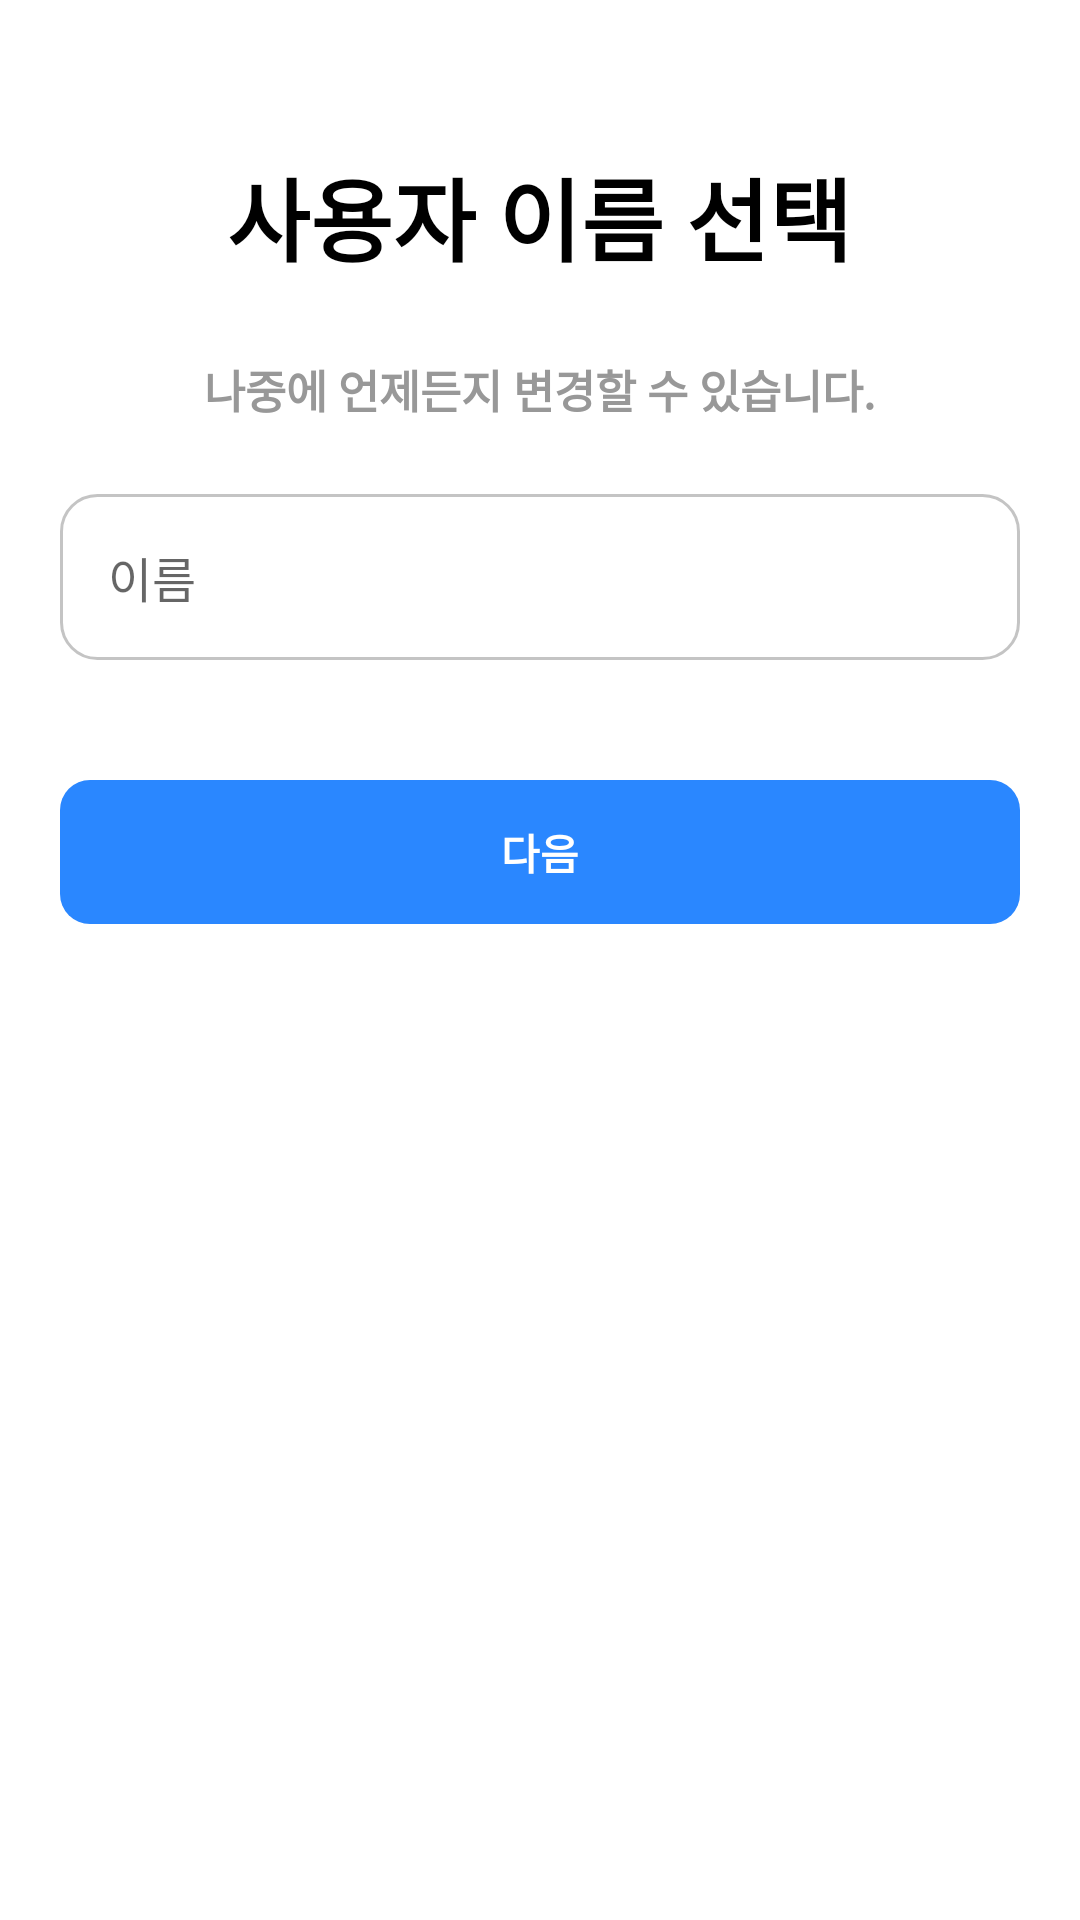

This screen was rendered from an Android layout file. Write that file and the resources it references.
<!-- AndroidManifest.xml: application theme Theme.Instagram -->
<!-- res/layout/activity_signup_user_name.xml -->
<?xml version="1.0" encoding="utf-8"?>
<androidx.constraintlayout.widget.ConstraintLayout xmlns:android="http://schemas.android.com/apk/res/android"
    android:layout_width="match_parent"
    android:layout_height="match_parent"
    xmlns:app="http://schemas.android.com/apk/res-auto">

    <LinearLayout
        android:layout_width="match_parent"
        android:layout_height="wrap_content"
        android:orientation="vertical"
        android:gravity="center"
        app:layout_constraintStart_toStartOf="parent"
        app:layout_constraintEnd_toEndOf="parent"
        app:layout_constraintTop_toTopOf="parent">

        <TextView
            android:id="@+id/signup_user_name_title_tv"
            android:layout_width="wrap_content"
            android:layout_height="wrap_content"
            android:layout_marginTop="50dp"
            android:text="사용자 이름 선택"
            android:textColor="@color/black"
            android:textStyle="bold"
            android:textSize="30sp"/>

        <TextView
            android:id="@+id/signup_user_name_notice_tv"
            android:layout_width="wrap_content"
            android:layout_height="wrap_content"
            android:layout_marginTop="25dp"
            android:text="나중에 언제든지 변경할 수 있습니다."
            android:textColor="#989898"
            android:textStyle="bold"
            android:textSize="15sp"/>


        <EditText
            android:id="@+id/signup_user_name_et"
            android:layout_marginTop="24dp"
            android:layout_marginStart="20dp"
            android:layout_marginEnd="20dp"
            android:inputType="text"
            android:hint="이름"
            style="@style/edit_password_et" />

        <androidx.appcompat.widget.AppCompatButton
            android:id="@+id/signup_user_name_next_btn"
            android:layout_width="match_parent"
            android:layout_height="wrap_content"
            android:layout_marginTop="40dp"
            android:layout_marginStart="20dp"
            android:layout_marginEnd="20dp"
            android:backgroundTint="#2A87FF"
            android:background="@drawable/bg_signup_btn"
            android:stateListAnimator="@null"
            android:text="다음"
            android:textColor="@color/white"
            android:textStyle="bold" />


    </LinearLayout>

</androidx.constraintlayout.widget.ConstraintLayout>
<!-- resources referenced by this layout -->
<resources>
  <color name="black">#FF000000</color>
  <color name="white">#FFFFFFFF</color>
  <!-- drawable bg_signup_btn (drawable) -->
  <?xml version="1.0" encoding="utf-8"?>
  <shape android:shape="rectangle"
      xmlns:android="http://schemas.android.com/apk/res/android">
      <corners android:radius="10dp"/>
      <solid android:color="@color/inactivate_blue"/>
  </shape>
  <style name="edit_password_et">
          <item name="android:layout_width">match_parent</item>
          <item name="android:layout_height">wrap_content</item>
          <item name="android:layout_marginTop">12dp</item>
          <item name="android:padding">16dp</item>
          <item name="android:inputType">textPassword</item>
          <item name="android:background">@drawable/bg_password_et</item>
          <item name="android:textSize">16sp</item>
      </style>
  <style name="Theme.Instagram" parent="Theme.MaterialComponents.DayNight.NoActionBar">
          
          <item name="colorPrimary">@color/purple_500</item>
          <item name="colorPrimaryVariant">@color/purple_700</item>
          <item name="colorOnPrimary">@color/white</item>
          
          <item name="colorSecondary">@color/teal_200</item>
          <item name="colorSecondaryVariant">@color/teal_700</item>
          <item name="colorOnSecondary">@color/black</item>
          
          <item name="android:windowLightStatusBar">true</item>
          <item name="android:statusBarColor">@android:color/transparent</item>
          <item name="android:enforceStatusBarContrast" tools:targetApi="q">false</item>
          <item name="android:enforceNavigationBarContrast" tools:targetApi="q">false</item>
          
      </style>
  <color name="inactivate_blue">#8FBFEF</color>
  <!-- drawable bg_password_et (drawable) -->
  <shape xmlns:android="http://schemas.android.com/apk/res/android"
      android:shape="rectangle">
      <stroke android:width="1dp"
          android:color="@color/default_gray"/>
      <solid android:color="@color/white"/>
      <corners android:radius="12dp"/>
  </shape>
  <color name="purple_500">#FF6200EE</color>
  <color name="purple_700">#FF3700B3</color>
  <color name="teal_200">#FF03DAC5</color>
  <color name="teal_700">#FF018786</color>
  <color name="default_gray">#C4C4C4</color>
</resources>
